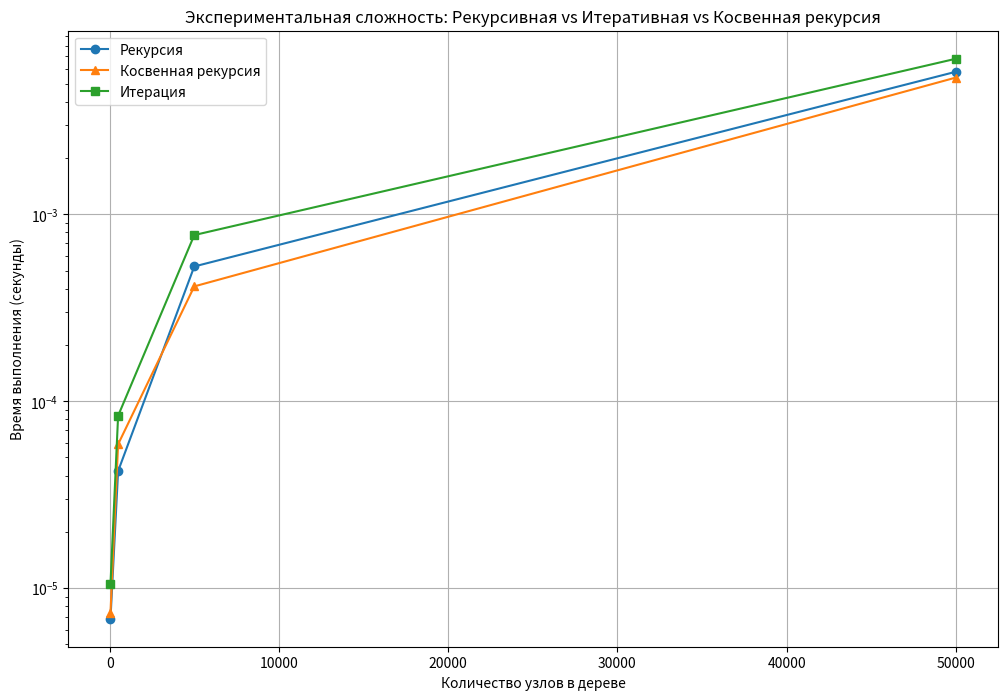

This figure's Python source:
import time
import random
import matplotlib.pyplot as plt

class TreeNode:
    def __init__(self, value):
        self.value = value
        self.left = None
        self.right = None

def insert_node(root, value):
    if root is None:
        return TreeNode(value)
    
    if value < root.value:
        root.left = insert_node(root.left, value)
    else:
        root.right = insert_node(root.right, value)
    return root

def generate_tree(values):
    if not values:
        return None
    
    root = TreeNode(values[0])
    for val in values[1:]:
        insert_node(root, val)
    return root

def recursion_count(node):
    if node is None:
        return 0
    return 1 + recursion_count(node.left) + recursion_count(node.right)

def iteration_count(root):
    if root is None:
        return 0
        
    count = 0
    stack = [root]
    
    while stack:
        node = stack.pop()
        count += 1
        if node.left:
            stack.append(node.left)
        if node.right:
            stack.append(node.right)
            
    return count

def theoretical_time_complexity(n):
    """Возвращает теоретическую временную сложность O(n)."""
    return n

def theoretical_space_complexity_recursive(n):
    """
    Возвращает теоретическую пространственную сложность рекурсивной версии.
    В худшем случае (вырожденное дерево) - O(n), в лучшем (сбалансированное) - O(log n).
    """
    return n

def theoretical_space_complexity_iterative(n):
    """
    Возвращает теоретическую пространственную сложность итеративной версии.
    В худшем случае (вырожденное дерево) - O(n), в лучшем (сбалансированное) - O(log n).
    """
    return n

def measure_execution_time(func, tree_root):
    start_time = time.perf_counter()
    result = func(tree_root)
    end_time = time.perf_counter()
    execution_time = end_time - start_time
    return result, execution_time

def count_vertex_helper1(node):
    if node is None:
        return 0
    return count_vertex_helper2(node.right) + count_vertex_helper2(node.left) + 1

def count_vertex_helper2(node):
    if node is None:
        return 0
    return 1 + count_vertex_helper1(node.left) + count_vertex_helper1(node.right)

def indirect_count(root):
    return count_vertex_helper1(root)

test_sizes = [50, 500, 5000, 50000]

results_recursion_times = []
results_iteration_times = []
results_indirect_times = []
sizes_used = []

for size in test_sizes:
    values = [random.randint(1, 1000) for _ in range(size)]
    tree_root = generate_tree(values)
    
    try:
        _, rec_time = measure_execution_time(recursion_count, tree_root)
        results_recursion_times.append(rec_time)
        
        _, iter_time = measure_execution_time(iteration_count, tree_root)
        results_iteration_times.append(iter_time)
        
        _, ind_time = measure_execution_time(indirect_count, tree_root)
        results_indirect_times.append(ind_time)
        
        sizes_used.append(size)
        
    except RecursionError:
        print(f"Ошибка рекурсии при размере {size}. Стек переполнен.")
        try:
            _, iter_time = measure_execution_time(iteration_count, tree_root)
            results_iteration_times.append(iter_time)
            results_recursion_times.append(None)
            results_indirect_times.append(None)
            sizes_used.append(size)
        except Exception as e:
            print(f"Ошибка при измерении итерации для размера {size}: {e}")

plt.figure(figsize=(12, 8))

valid_rec_times = [t for t in results_recursion_times if t is not None]
valid_ind_times = [t for t in results_indirect_times if t is not None]

if valid_rec_times:
    plt.plot(sizes_used[:len(valid_rec_times)], valid_rec_times, label='Рекурсия', marker='o')
if valid_ind_times:
    plt.plot(sizes_used[:len(valid_ind_times)], valid_ind_times, label='Косвенная рекурсия', marker='^')
plt.plot(sizes_used, results_iteration_times, label='Итерация', marker='s')

plt.xlabel('Количество узлов в дереве')
plt.ylabel('Время выполнения (секунды)')
plt.title('Экспериментальная сложность: Рекурсивная vs Итеративная vs Косвенная рекурсия')
plt.legend()
plt.grid(True)
plt.yscale('log')
plt.show()

print("\n--- Отчет по анализу сложности ---")

print("\n1. Рекурсивная процедура подсчета вершин:")
print("   - Функция: recursion_count(node)")
print("   - Алгоритм: Рекурсивно вызывает себя для левого и правого поддеревьев,")
print("     добавляя 1 за текущий узел.")
print("   - Теоретическая временная сложность: O(n), где n - количество узлов.")
print("     Обоснование: Каждый узел посещается ровно один раз.")
print("   - Теоретическая пространственная сложность: O(h), где h - высота дерева.")
print("     Это связано с глубиной рекурсии и размером стека вызовов.")
print("     В худшем случае (вырожденное дерево) h=n, в лучшем (сбалансированное) h=log(n).")
print(f"   - Экспериментальные результаты времени выполнения (рекурсия): {valid_rec_times}")
print(f"     для размеров: {sizes_used[:len(valid_rec_times)]}")
print("     (Примечание: На больших размерах может происходить переполнение стека)")

print("\n2. Итеративная процедура подсчета вершин:")
print("   - Функция: iteration_count(root)")
print("   - Алгоритм: Использует явный стек (list) для обхода дерева (аналог DFS).")
print("     Посещает каждый узел один раз.")
print("   - Теоретическая временная сложность: O(n).")
print("     Обоснование: Каждый узел обрабатывается один раз.")
print("   - Теоретическая пространственная сложность: O(h), аналогично рекурсивной.")
print("     Размер явного стека зависит от структуры дерева.")
print(f"   - Экспериментальные результаты времени выполнения (итерация): {results_iteration_times}")
print(f"     для размеров: {sizes_used}")

print("\n3. Процедура подсчета с косвенной рекурсией:")
print("   - Функции: indirect_count, count_vertex_helper1, count_vertex_helper2")
print("   - Алгоритм: Функции вызывают друг друга, образуя цикл вызовов.")
print("     Каждый узел все равно посещается один раз.")
print("   - Теоретическая временная сложность: O(n).")
print("     Обоснование: Несмотря на косвенную рекурсию, общее количество операций")
print("     пропорционально количеству узлов. Рекуррентное соотношение T(n) = 1 + T(n/2) + T(n/2)")
print("     сохраняется в среднем случае, давая O(n).")
print("   - Теоретическая пространственная сложность: O(h), аналогично прямой рекурсии.")
print(f"   - Экспериментальные результаты времени выполнения (косвенная рекурсия): {valid_ind_times}")
print(f"     для размеров: {sizes_used[:len(valid_ind_times)]}")
print("     (Примечание: Также может быть ограничена переполнением стека)")

print("\n4. Анализ экспериментальных результатов:")
print("   - На малых и средних размерах (до ~50000) все три метода показывают")
print("     время выполнения, растущее примерно линейно с количеством узлов.")
print("   - Итеративный метод обычно стабильнее на больших размерах, так как ему")
print("     не грозит переполнение стека вызовов Python.")
print("   - Рекурсивные методы (обычная и косвенная) могут завершиться ошибкой")
print("     RecursionError при достижении максимальной глубины рекурсии.")

print("\n--- Пример работы на небольшом дереве ---")
example_values = [50, 30, 70, 20, 40, 60, 80]
example_tree = generate_tree(example_values)

rec_count = recursion_count(example_tree)
iter_count = iteration_count(example_tree)
ind_count = indirect_count(example_tree)

print(f"Дерево создано из значений: {example_values}")
print(f"Количество узлов (Рекурсия): {rec_count}")
print(f"Количество узлов (Итерация): {iter_count}")
print(f"Количество узлов (Косвенная рекурсия): {ind_count}")
